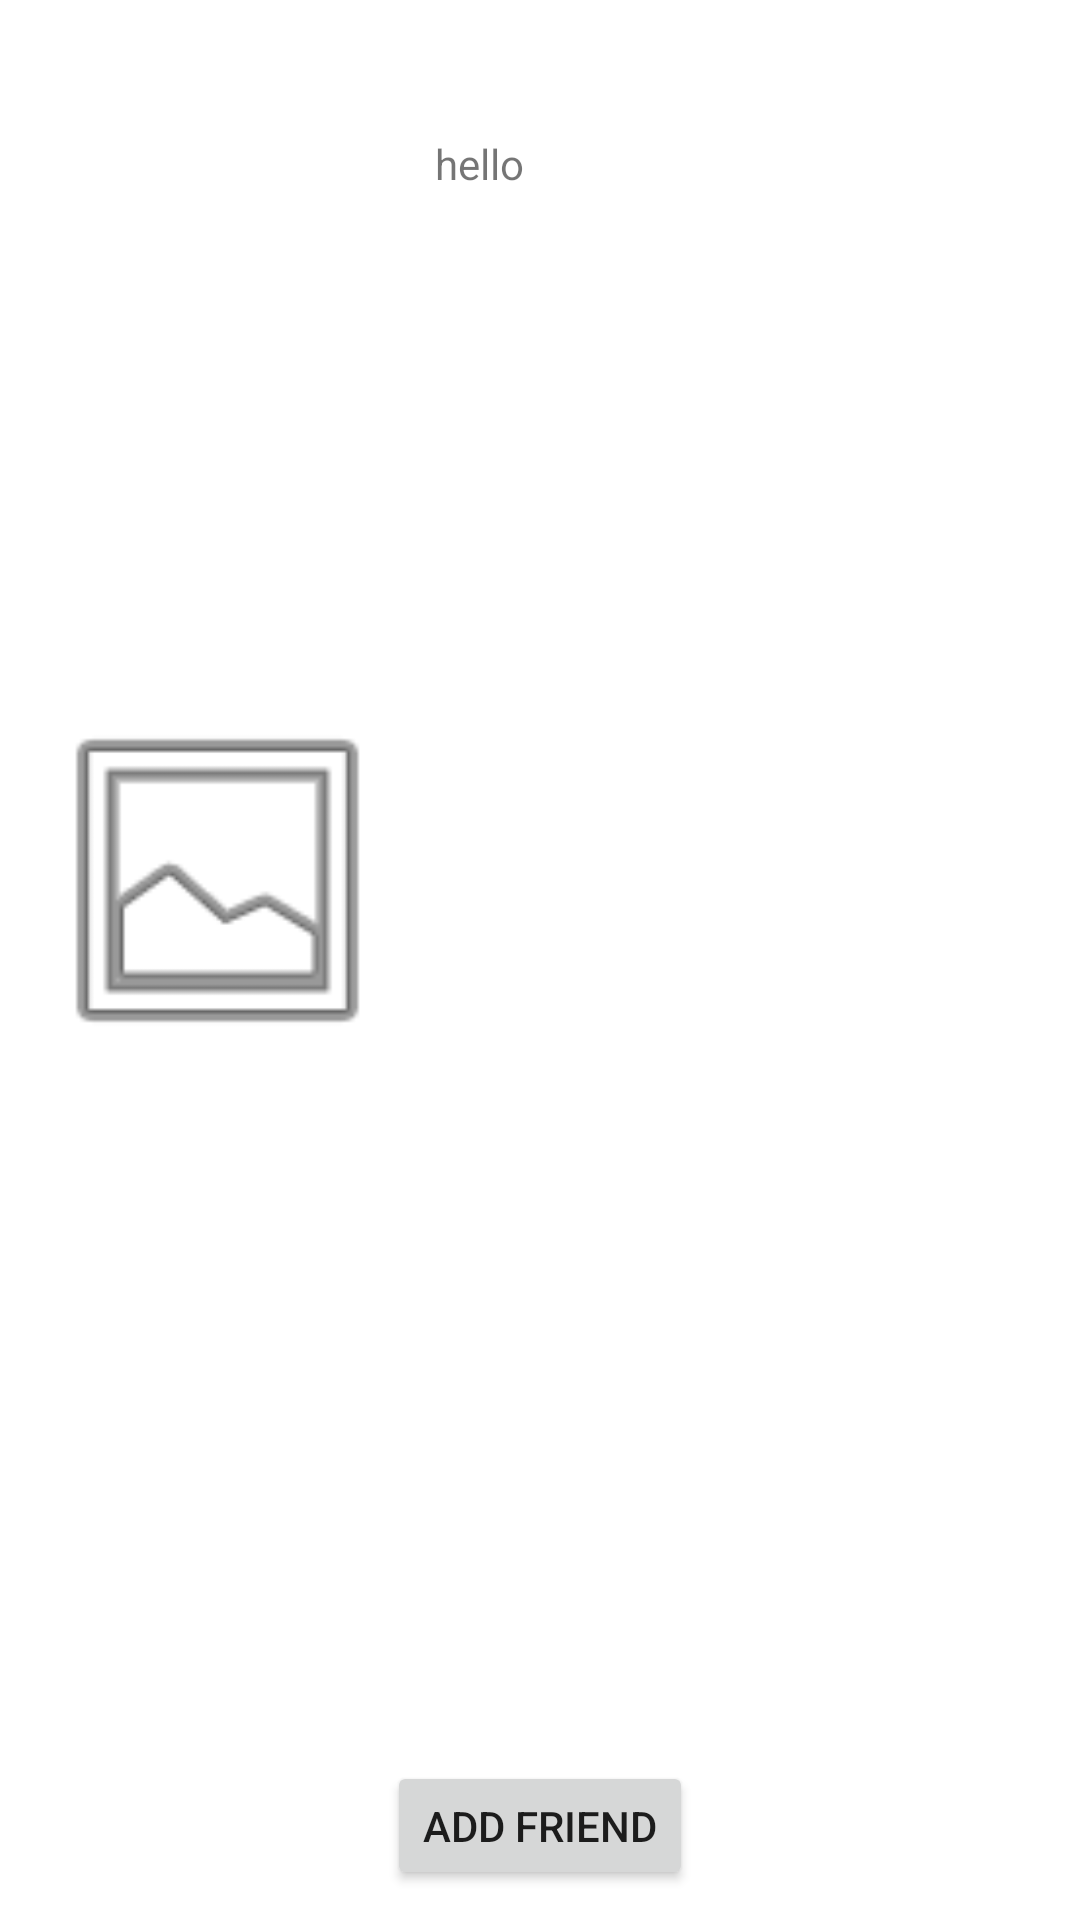

Here is an Android app screen rendered from its layout file. Give the layout XML and the strings, colors and styles it references.
<!-- AndroidManifest.xml: application theme Theme.TravelMemoir -->
<!-- res/layout/friends_list_item.xml -->
<?xml version="1.0" encoding="utf-8"?>
<androidx.constraintlayout.widget.ConstraintLayout xmlns:android="http://schemas.android.com/apk/res/android"
    xmlns:app="http://schemas.android.com/apk/res-auto"
    xmlns:tools="http://schemas.android.com/tools"
    android:id="@+id/linearLayout"
    android:layout_width="match_parent"
    android:layout_height="wrap_content"
    android:layout_margin="6dp">

    <TextView
        android:id="@+id/tripName"
        android:layout_width="0dp"
        android:layout_height="wrap_content"
        android:layout_marginStart="10dp"
        android:layout_marginTop="10dp"
        android:fontFamily="sans-serif"
        android:textAppearance="?attr/textAppearanceListItem"
        android:textSize="20sp"
        android:textStyle="bold"
        app:layout_constraintBottom_toTopOf="@+id/tripDescription"
        app:layout_constraintEnd_toEndOf="parent"
        app:layout_constraintHorizontal_bias="0.0"
        app:layout_constraintStart_toEndOf="@+id/user_image"
        app:layout_constraintTop_toTopOf="parent"
        app:layout_constraintVertical_bias="0.0"
        tools:text="Name" />

    <ImageView
        android:id="@+id/user_image"
        android:layout_width="125dp"
        android:layout_height="125dp"
        android:layout_marginStart="10dp"
        android:layout_marginTop="10dp"
        android:layout_marginBottom="10dp"
        app:layout_constraintBottom_toTopOf="@+id/update_friendship"
        app:layout_constraintStart_toStartOf="parent"
        app:layout_constraintTop_toTopOf="parent"
        app:srcCompat="@android:drawable/ic_menu_gallery" />

    <TextView
        android:id="@+id/tripDescription"
        android:layout_width="0dp"
        android:layout_height="0dp"
        android:layout_marginStart="10dp"
        android:layout_marginTop="8dp"
        android:layout_marginBottom="10dp"
        android:ellipsize="end"
        android:fontFamily="sans-serif"
        android:maxLines="4"
        android:text="hello"
        app:layout_constraintBottom_toTopOf="@+id/update_friendship"
        app:layout_constraintEnd_toEndOf="parent"
        app:layout_constraintHorizontal_bias="0.0"
        app:layout_constraintStart_toEndOf="@+id/user_image"
        app:layout_constraintTop_toBottomOf="@+id/tripName"
        tools:text="DESCRPTION" />

    <Button
        android:id="@+id/update_friendship"
        android:layout_width="wrap_content"
        android:layout_height="43dp"
        android:layout_marginBottom="10dp"
        android:text="Add Friend"
        app:layout_constraintBottom_toBottomOf="parent"
        app:layout_constraintEnd_toEndOf="parent"
        app:layout_constraintStart_toStartOf="parent" />

</androidx.constraintlayout.widget.ConstraintLayout>
<!-- resources referenced by this layout -->
<resources>
  <style name="Theme.TravelMemoir" parent="Theme.MaterialComponents.DayNight.DarkActionBar">
          
          <item name="colorPrimary">@color/purple_500</item>
          <item name="colorPrimaryVariant">@color/purple_700</item>
          <item name="colorOnPrimary">@color/white</item>
          
          <item name="colorSecondary">@color/teal_200</item>
          <item name="colorSecondaryVariant">@color/teal_700</item>
          <item name="colorOnSecondary">@color/black</item>
          
          <item name="android:statusBarColor">?attr/colorPrimaryVariant</item>
          
      </style>
  <!-- not gathered from this repository: default colours our renderer supplied (Android Studio template values) -->
  <color name="purple_500">#FF6200EE</color>
  <color name="purple_700">#FF3700B3</color>
  <color name="teal_200">#FF03DAC5</color>
  <color name="teal_700">#FF018786</color>
  <color name="black">#FF000000</color>
  <color name="white">#FFFFFFFF</color>
</resources>
